Run: headless pygame with SDL's dummy video driver; simulated clock (each Clock.tick advances the game by its frame time, no real sleeping); random seed 0; keys injected as events and as key.get_pressed() state; no mouse input.
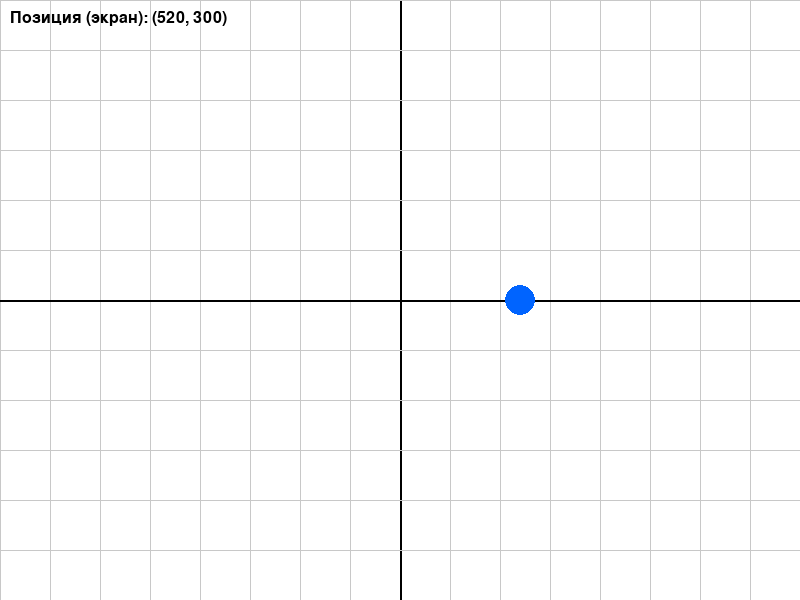
Frame 1 of 4 · flips 1–60 · no input
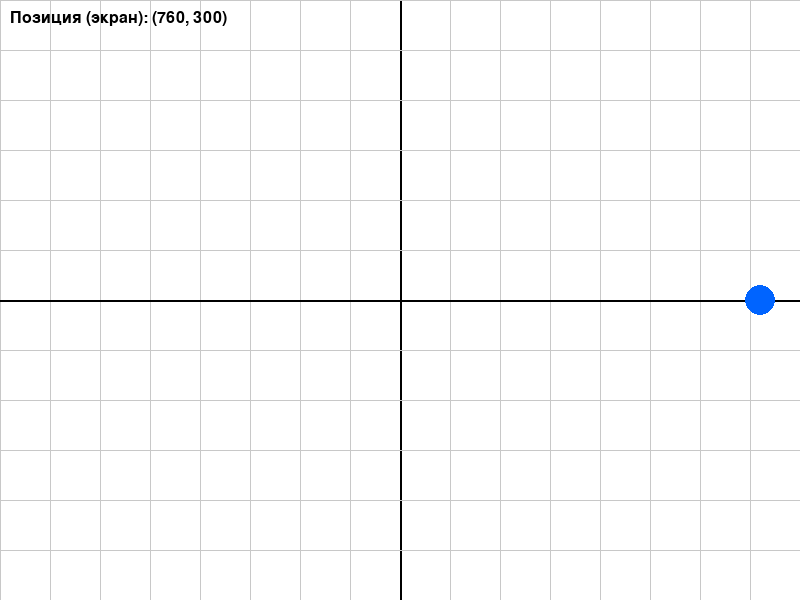
Frame 2 of 4 · flips 61–180 · tapped SPACE, RETURN · held RIGHT (→), D
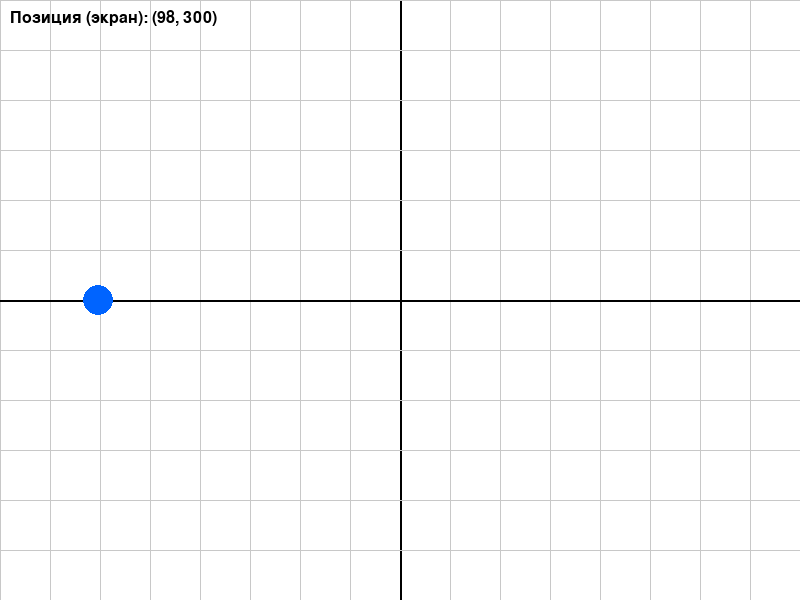
Frame 3 of 4 · flips 181–300 · held DOWN (↓), S
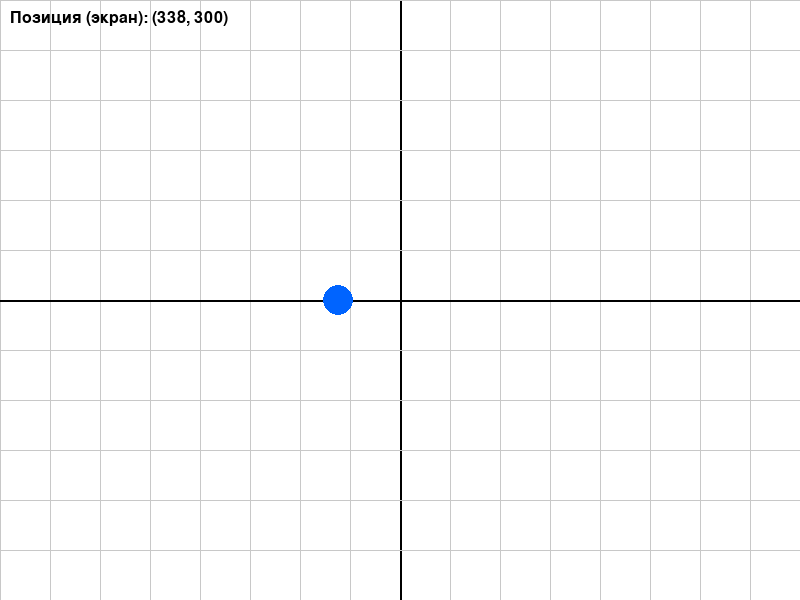
Frame 4 of 4 · flips 301–420 · held LEFT (←), A, UP (↑), W

The pygame program that drew these frames:

import pygame

# Инициализация Pygame
pygame.init()

# Создаем окно
screen = pygame.display.set_mode((800, 600))
pygame.display.set_caption("Задание 2.2: Движущийся круг")
clock = pygame.time.Clock()

# Шрифт для текста
font = pygame.font.Font(None, 24)

# Цвета
WHITE = (255, 255, 255)
BLACK = (0, 0, 0)
GRAY = (200, 200, 200)
BLUE = (0, 100, 255)

# Позиция круга (экранные координаты)
circle_x = 400
circle_y = 300


def draw_grid(screen):
    """Рисует сетку координат"""
    for x in range(0, 800, 50):
        color = GRAY if x != 400 else BLACK
        width = 1 if x != 400 else 2
        pygame.draw.line(screen, color, (x, 0), (x, 600), width)
    
    for y in range(0, 600, 50):
        color = GRAY if y != 300 else BLACK
        width = 1 if y != 300 else 2
        pygame.draw.line(screen, color, (0, y), (800, y), width)


# Главный игровой цикл
running = True
while running:
    # Обработка событий
    for event in pygame.event.get():
        if event.type == pygame.QUIT:
            running = False
    
    # ДВИЖЕНИЕ: круг двигается вправо
    circle_x += 2
    
    # Если вышел за край, вернуть назад
    if circle_x > 850:
        circle_x = -50
    
    # Заливаем экран белым цветом
    screen.fill(WHITE)
    
    # Рисуем сетку
    draw_grid(screen)
    
    # Рисуем синий круг
    pygame.draw.circle(screen, BLUE, (int(circle_x), int(circle_y)), 15)
    
    # Выводим текст
    text = font.render(f"Позиция (экран): ({circle_x:.0f}, {circle_y:.0f})", True, BLACK)
    screen.blit(text, (10, 10))
    
    # Обновляем экран
    pygame.display.flip()
    
    # Контроль FPS
    clock.tick(60)

# Завершение
pygame.quit()
